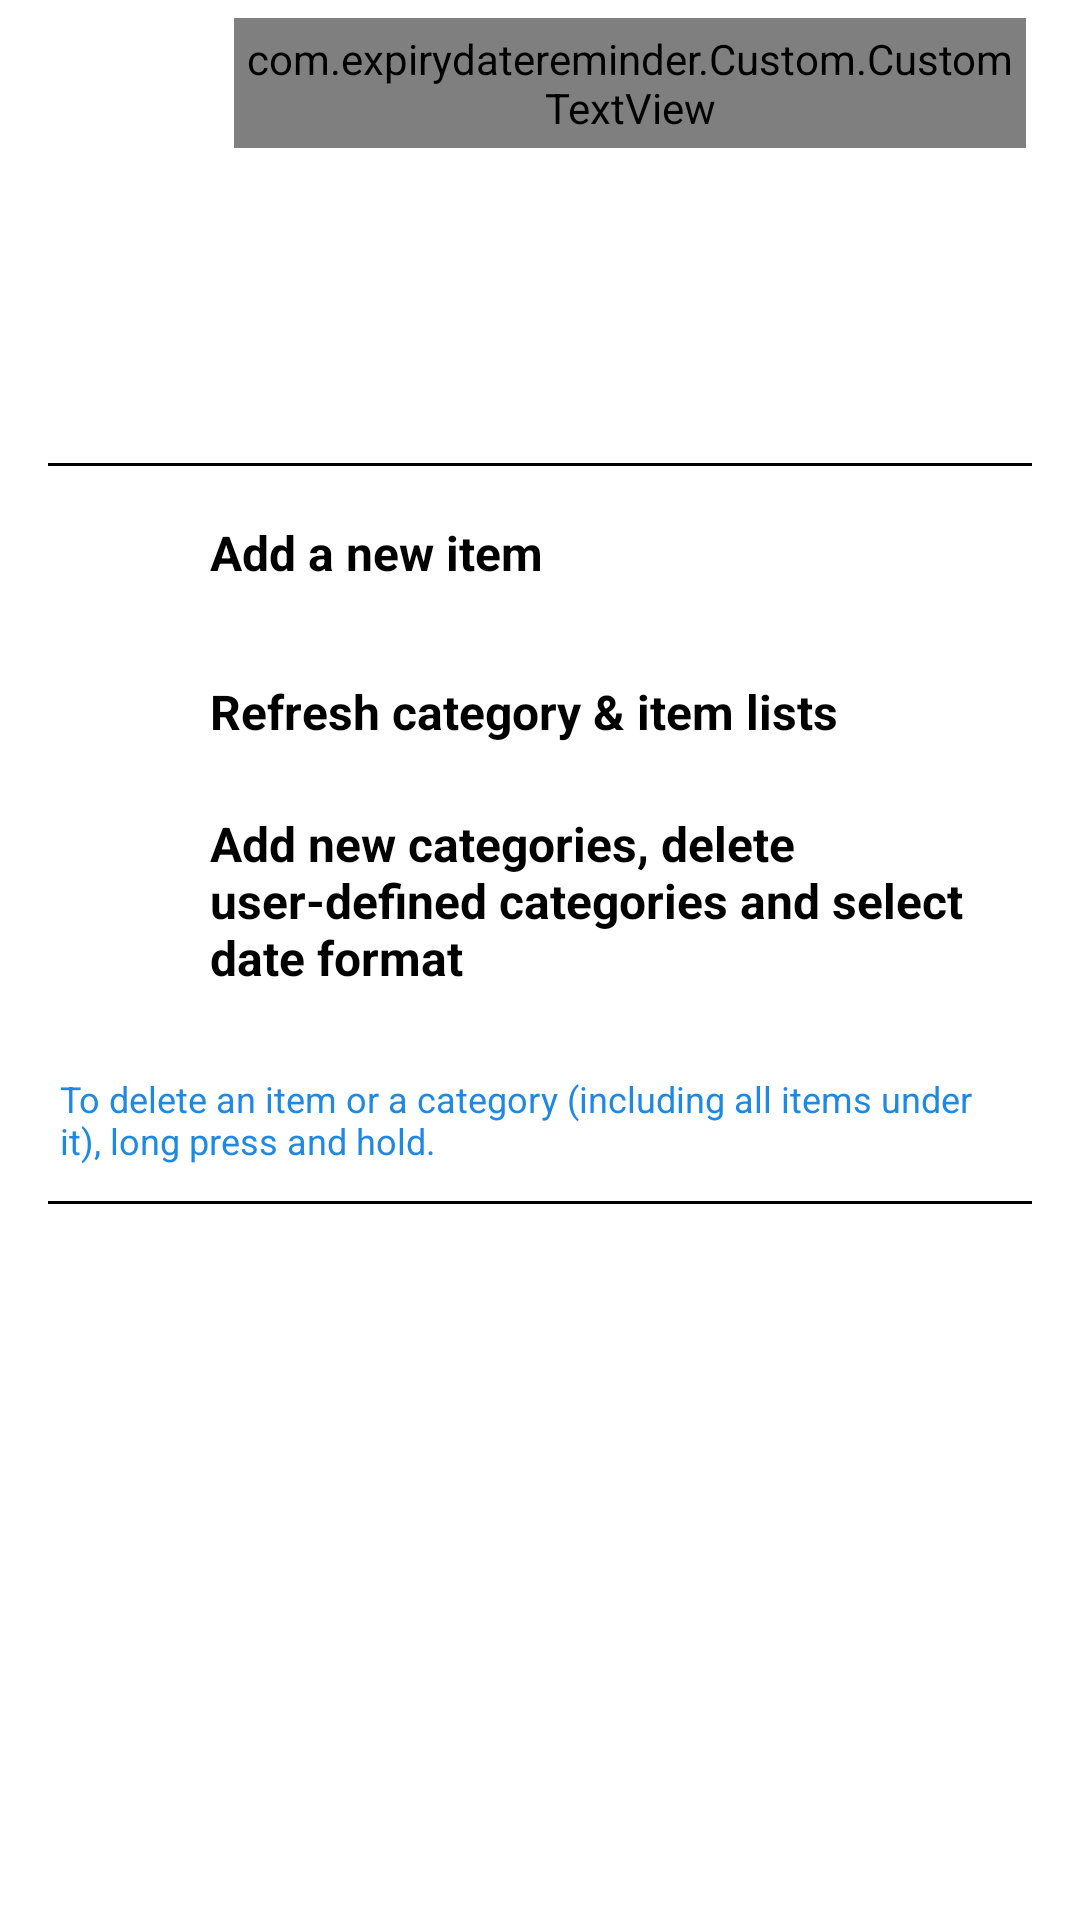

Layout XML and referenced resources for this Android screen:
<!-- AndroidManifest.xml: application theme Theme.ExpiryDateReminder -->
<!-- res/layout/help_layout.xml -->
<LinearLayout xmlns:android="http://schemas.android.com/apk/res/android"
    xmlns:app="http://schemas.android.com/apk/res-auto"
    android:layout_width="match_parent"
    android:layout_height="match_parent"
    android:orientation="vertical"
    android:paddingStart="16dp"
    android:paddingEnd="16dp"
    android:paddingBottom="16dp">

    <LinearLayout
        android:layout_width="match_parent"
        android:layout_height="wrap_content"
        android:layout_gravity="center"
        android:orientation="horizontal"
        android:padding="@dimen/dp_2">

        <com.expirydatereminder.Custom.CustomTextView
            android:layout_width="wrap_content"
            android:layout_height="wrap_content"
            android:layout_marginStart="@dimen/dp_60"
            android:layout_marginTop="@dimen/dp_4"
            android:gravity="center"
            android:maxLines="1"
            android:minLines="1"
            android:padding="@dimen/dp_4"
            android:text="@string/mdi_help_box"
            android:textColor="@color/black"
            android:textSize="@dimen/dp_35"
            app:custom_font="materialdesignicons.ttf" />

        <TextView
            android:id="@+id/nameOfItem"
            android:layout_width="wrap_content"
            android:layout_height="wrap_content"
            android:layout_marginStart="@dimen/dp_4"
            android:gravity="center"
            android:padding="@dimen/dp_2"
            android:text="ʜᴇʟᴘ"
            android:textColor="@color/black"
            android:textSize="30dp"
            android:textStyle="bold"

            app:custom_font="materialdesignicons.ttf" />/>


    </LinearLayout>

    <View
        android:layout_width="wrap_content"
        android:layout_height="1dp"
        android:layout_marginTop="1dp"
        android:background="@color/black" />

    <LinearLayout
        android:id="@+id/layout_1"
        android:layout_width="match_parent"
        android:layout_height="wrap_content"
        android:layout_alignParentStart="true"
        android:layout_alignParentTop="true"
        android:layout_marginTop="5dp"
        android:background="@color/gray_help"
        android:padding="4dp">


        <com.google.android.material.floatingactionbutton.FloatingActionButton
            android:layout_width="@dimen/dp_40"
            android:layout_height="@dimen/dp_40"
            android:backgroundTint="@color/white"
            android:clickable="false"
            android:foreground="@drawable/black_add_circle_24"
            app:borderWidth="0dp"
            app:elevation="0dp" />

        <TextView
            android:layout_width="match_parent"
            android:layout_height="wrap_content"
            android:layout_gravity="center"
            android:paddingStart="10dp"
            android:text="Add a new item"
            android:textColor="#000000"
            android:textSize="@dimen/dp_16"
            android:textStyle="bold" />

    </LinearLayout>


    <LinearLayout
        android:id="@+id/layout_3"
        android:layout_width="match_parent"
        android:layout_height="wrap_content"
        android:layout_marginTop="5dp"
        android:background="@color/gray_help"
        android:orientation="horizontal"
        android:padding="4dp">

        <com.google.android.material.floatingactionbutton.FloatingActionButton
            android:layout_width="@dimen/dp_40"
            android:layout_height="@dimen/dp_40"
            android:backgroundTint="@color/white"
            android:clickable="false"

            android:foreground="@drawable/black_refresh_24"
            app:borderWidth="0dp"
            app:elevation="0dp" />

        <TextView
            android:layout_width="match_parent"
            android:layout_height="wrap_content"
            android:layout_gravity="center"
            android:paddingStart="10dp"
            android:text="Refresh category &amp; item lists"
            android:textColor="#000000"
            android:textSize="@dimen/dp_16"
            android:textStyle="bold" />

    </LinearLayout>

    <LinearLayout
        android:id="@+id/layout_2"
        android:layout_width="match_parent"
        android:layout_height="wrap_content"
        android:layout_alignParentStart="true"
        android:layout_marginTop="5dp"
        android:background="@color/gray_help"
        android:orientation="horizontal"
        android:padding="4dp">


        <com.google.android.material.floatingactionbutton.FloatingActionButton
            android:layout_width="@dimen/dp_40"
            android:layout_height="@dimen/dp_40"
            android:layout_gravity="center"
            android:backgroundTint="@color/white"
            android:clickable="false"
            android:foreground="@drawable/black_settings_24"
            app:borderWidth="0dp"
            app:elevation="0dp" />

        <TextView
            android:layout_width="match_parent"
            android:layout_height="wrap_content"
            android:paddingStart="10dp"
            android:text="Add new categories, delete user-defined categories and select date format"
            android:textColor="#000000"
            android:textSize="@dimen/dp_16"
            android:textStyle="bold" />

    </LinearLayout>


    <LinearLayout
        android:layout_width="match_parent"
        android:layout_height="wrap_content"
        android:layout_below="@id/layout_3"
        android:layout_marginTop="20dp"
        android:background="@color/gray_help"
        android:orientation="horizontal"
        android:padding="4dp">

        <TextView
            android:layout_width="match_parent"
            android:layout_height="wrap_content"
            android:text="To delete an item or a category (including all items under it), long press and hold."
            android:textColor="@color/md_blue_600"
            android:textSize="@dimen/dp_12" />

    </LinearLayout>

    <View
        android:layout_width="wrap_content"
        android:layout_height="1dp"
        android:layout_marginTop="8dp"
        android:background="@color/black" />


</LinearLayout>
<!-- resources referenced by this layout -->
<resources>
  <color name="black">#FF000000</color>
  <color name="gray_help">#FFFFFF</color>
  <color name="md_blue_600">#1E88E5</color>
  <color name="white">#FFFFFFFF</color>
  <dimen name="dp_12">12dp</dimen>
  <dimen name="dp_16">16dp</dimen>
  <dimen name="dp_2">2dp</dimen>
  <dimen name="dp_35">35dp</dimen>
  <dimen name="dp_4">4dp</dimen>
  <dimen name="dp_40">40dp</dimen>
  <dimen name="dp_60">60dp</dimen>
  <string name="mdi_help_box" translatable="false"></string>
  <style name="Theme.ExpiryDateReminder" parent="Theme.MaterialComponents.Light.DarkActionBar">
          
          <item name="colorPrimary">@color/black</item>
          <item name="colorPrimaryVariant">@color/black</item>
          <item name="colorOnPrimary">@color/white</item>
          
          <item name="colorSecondary">@color/black</item>
          <item name="colorSecondaryVariant">@color/black</item>
          <item name="colorOnSecondary">@color/black</item>
          
          <item name="android:statusBarColor" tools:targetApi="l">?attr/colorPrimaryVariant</item>
          
          <item name="colorAccent">@color/purple_500</item>
      </style>
  <color name="purple_500">#FF6200EE</color>
</resources>
